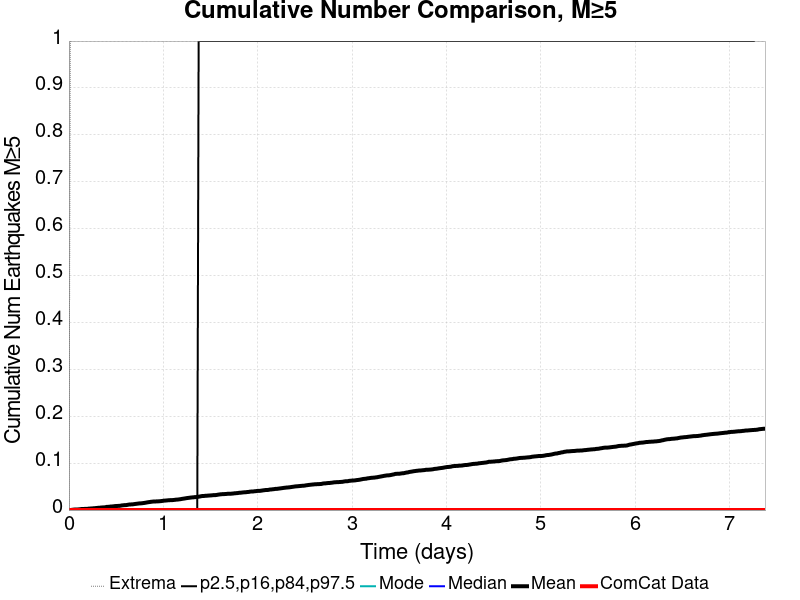

Source data for this figure (header and first rows):
Time (days), ComCat Data, Simulation Mean, Simulation Median, Simulation Mode, Simulation Minimum, Simulation Maximum, 2.5 %-ile, 16 %-ile, 84 %-ile, 97.5 %-ile
0.0, 0.0, 0.0, 0.0, 0.0, 0.0, 0.0, 0.0, 0.0, 0.0, 0.0
0.01478, 0.0, 1.0E-4, 0.0, 0.0, 0.0, 1.0, 0.0, 0.0, 0.0, 0.0
0.02956, 0.0, 4.0E-4, 0.0, 0.0, 0.0, 1.0, 0.0, 0.0, 0.0, 0.0
0.04434, 0.0, 8.0E-4, 0.0, 0.0, 0.0, 2.0, 0.0, 0.0, 0.0, 0.0
0.05912, 0.0, 0.0011, 0.0, 0.0, 0.0, 2.0, 0.0, 0.0, 0.0, 0.0
0.07389, 0.0, 0.0013, 0.0, 0.0, 0.0, 2.0, 0.0, 0.0, 0.0, 0.0
0.08867, 0.0, 0.0013, 0.0, 0.0, 0.0, 2.0, 0.0, 0.0, 0.0, 0.0
0.1035, 0.0, 0.0014, 0.0, 0.0, 0.0, 2.0, 0.0, 0.0, 0.0, 0.0
0.1182, 0.0, 0.0018, 0.0, 0.0, 0.0, 2.0, 0.0, 0.0, 0.0, 0.0
0.133, 0.0, 0.0022, 0.0, 0.0, 0.0, 2.0, 0.0, 0.0, 0.0, 0.0
0.1478, 0.0, 0.0023, 0.0, 0.0, 0.0, 2.0, 0.0, 0.0, 0.0, 0.0
0.1626, 0.0, 0.0024, 0.0, 0.0, 0.0, 2.0, 0.0, 0.0, 0.0, 0.0
0.1773, 0.0, 0.0024, 0.0, 0.0, 0.0, 2.0, 0.0, 0.0, 0.0, 0.0
0.1921, 0.0, 0.0024, 0.0, 0.0, 0.0, 2.0, 0.0, 0.0, 0.0, 0.0
0.2069, 0.0, 0.003, 0.0, 0.0, 0.0, 2.0, 0.0, 0.0, 0.0, 0.0
0.2217, 0.0, 0.0032, 0.0, 0.0, 0.0, 2.0, 0.0, 0.0, 0.0, 0.0
0.2365, 0.0, 0.0034, 0.0, 0.0, 0.0, 2.0, 0.0, 0.0, 0.0, 0.0
0.2512, 0.0, 0.0037, 0.0, 0.0, 0.0, 2.0, 0.0, 0.0, 0.0, 0.0
0.266, 0.0, 0.0038, 0.0, 0.0, 0.0, 2.0, 0.0, 0.0, 0.0, 0.0
0.2808, 0.0, 0.0042, 0.0, 0.0, 0.0, 2.0, 0.0, 0.0, 0.0, 0.0
0.2956, 0.0, 0.0045, 0.0, 0.0, 0.0, 2.0, 0.0, 0.0, 0.0, 0.0
0.3104, 0.0, 0.0048, 0.0, 0.0, 0.0, 2.0, 0.0, 0.0, 0.0, 0.0
0.3251, 0.0, 0.0049, 0.0, 0.0, 0.0, 2.0, 0.0, 0.0, 0.0, 0.0
0.3399, 0.0, 0.0054, 0.0, 0.0, 0.0, 2.0, 0.0, 0.0, 0.0, 0.0
0.3547, 0.0, 0.0056, 0.0, 0.0, 0.0, 2.0, 0.0, 0.0, 0.0, 0.0
0.3695, 0.0, 0.0057, 0.0, 0.0, 0.0, 2.0, 0.0, 0.0, 0.0, 0.0
0.3842, 0.0, 0.006, 0.0, 0.0, 0.0, 2.0, 0.0, 0.0, 0.0, 0.0
0.399, 0.0, 0.0067, 0.0, 0.0, 0.0, 2.0, 0.0, 0.0, 0.0, 0.0
0.4138, 0.0, 0.0069, 0.0, 0.0, 0.0, 2.0, 0.0, 0.0, 0.0, 0.0
0.4286, 0.0, 0.007, 0.0, 0.0, 0.0, 2.0, 0.0, 0.0, 0.0, 0.0
0.4434, 0.0, 0.0076, 0.0, 0.0, 0.0, 2.0, 0.0, 0.0, 0.0, 0.0
0.4581, 0.0, 0.0077, 0.0, 0.0, 0.0, 2.0, 0.0, 0.0, 0.0, 0.0
0.4729, 0.0, 0.008, 0.0, 0.0, 0.0, 2.0, 0.0, 0.0, 0.0, 0.0
0.4877, 0.0, 0.0085, 0.0, 0.0, 0.0, 2.0, 0.0, 0.0, 0.0, 0.0
0.5025, 0.0, 0.0086, 0.0, 0.0, 0.0, 2.0, 0.0, 0.0, 0.0, 0.0
0.5173, 0.0, 0.0088, 0.0, 0.0, 0.0, 2.0, 0.0, 0.0, 0.0, 0.0
0.532, 0.0, 0.0089, 0.0, 0.0, 0.0, 2.0, 0.0, 0.0, 0.0, 0.0
0.5468, 0.0, 0.0093, 0.0, 0.0, 0.0, 3.0, 0.0, 0.0, 0.0, 0.0
0.5616, 0.0, 0.0099, 0.0, 0.0, 0.0, 3.0, 0.0, 0.0, 0.0, 0.0
0.5764, 0.0, 0.0102, 0.0, 0.0, 0.0, 3.0, 0.0, 0.0, 0.0, 0.0
0.5912, 0.0, 0.0105, 0.0, 0.0, 0.0, 3.0, 0.0, 0.0, 0.0, 0.0
0.6059, 0.0, 0.0106, 0.0, 0.0, 0.0, 3.0, 0.0, 0.0, 0.0, 0.0
0.6207, 0.0, 0.0111, 0.0, 0.0, 0.0, 3.0, 0.0, 0.0, 0.0, 0.0
0.6355, 0.0, 0.0117, 0.0, 0.0, 0.0, 3.0, 0.0, 0.0, 0.0, 0.0
0.6503, 0.0, 0.0119, 0.0, 0.0, 0.0, 3.0, 0.0, 0.0, 0.0, 0.0
0.665, 0.0, 0.0121, 0.0, 0.0, 0.0, 3.0, 0.0, 0.0, 0.0, 0.0
0.6798, 0.0, 0.0123, 0.0, 0.0, 0.0, 3.0, 0.0, 0.0, 0.0, 0.0
0.6946, 0.0, 0.0128, 0.0, 0.0, 0.0, 3.0, 0.0, 0.0, 0.0, 0.0
0.7094, 0.0, 0.0132, 0.0, 0.0, 0.0, 3.0, 0.0, 0.0, 0.0, 0.0
0.7242, 0.0, 0.0136, 0.0, 0.0, 0.0, 3.0, 0.0, 0.0, 0.0, 0.0
0.7389, 0.0, 0.014, 0.0, 0.0, 0.0, 3.0, 0.0, 0.0, 0.0, 0.0
0.7537, 0.0, 0.0143, 0.0, 0.0, 0.0, 3.0, 0.0, 0.0, 0.0, 0.0
0.7685, 0.0, 0.0144, 0.0, 0.0, 0.0, 3.0, 0.0, 0.0, 0.0, 0.0
0.7833, 0.0, 0.0148, 0.0, 0.0, 0.0, 3.0, 0.0, 0.0, 0.0, 0.0
0.7981, 0.0, 0.0152, 0.0, 0.0, 0.0, 3.0, 0.0, 0.0, 0.0, 0.0
0.8128, 0.0, 0.0157, 0.0, 0.0, 0.0, 3.0, 0.0, 0.0, 0.0, 0.0
0.8276, 0.0, 0.0163, 0.0, 0.0, 0.0, 3.0, 0.0, 0.0, 0.0, 0.0
0.8424, 0.0, 0.0168, 0.0, 0.0, 0.0, 3.0, 0.0, 0.0, 0.0, 0.0
0.8572, 0.0, 0.0172, 0.0, 0.0, 0.0, 3.0, 0.0, 0.0, 0.0, 0.0
0.872, 0.0, 0.0177, 0.0, 0.0, 0.0, 3.0, 0.0, 0.0, 0.0, 0.0
... 440 more rows
